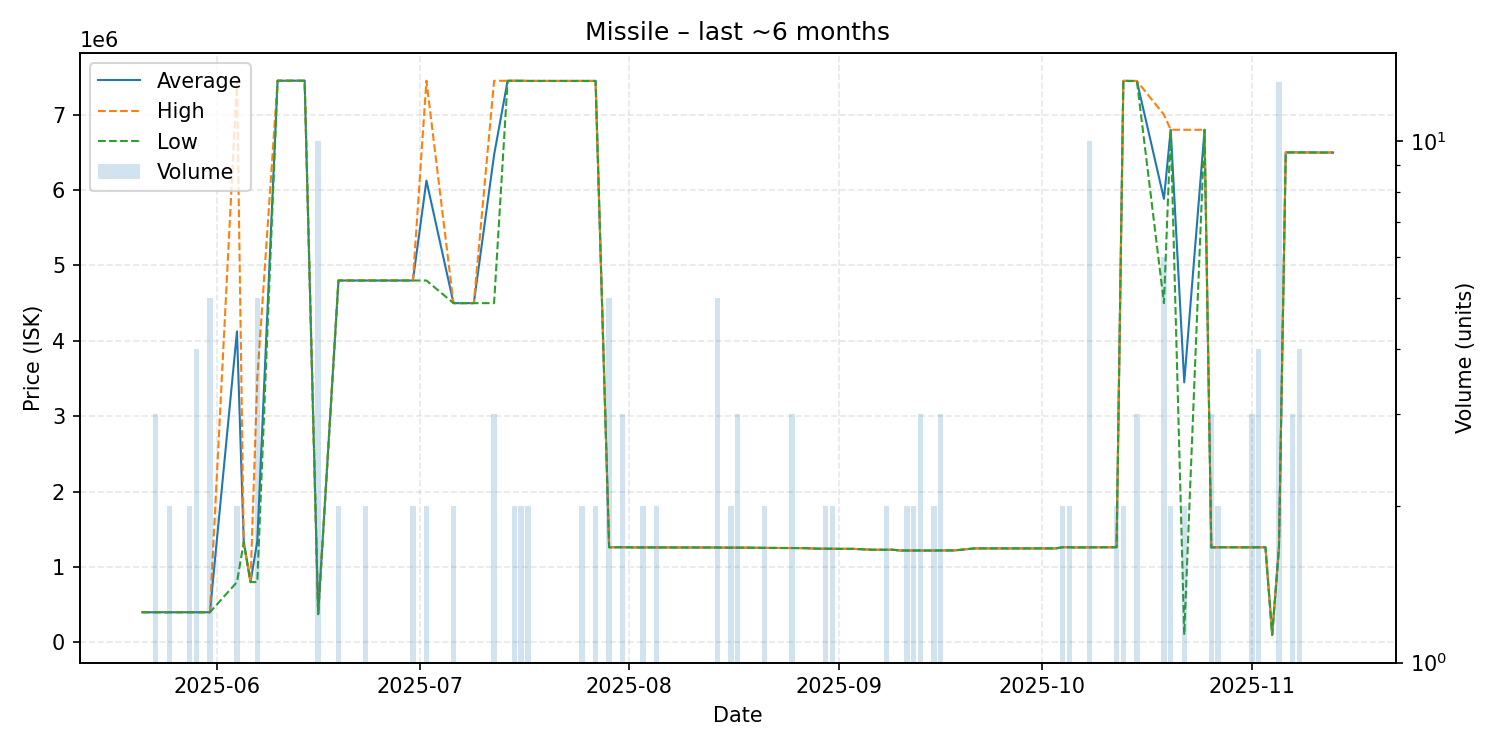

The table this chart was drawn from, first rows:
date, average, highest, lowest, order_count, volume
2025-05-21, 400000, 400000, 400000, 1, 1
2025-05-22, 400000, 400000, 400000, 1, 1
2025-05-23, 400000, 400000, 400000, 3, 3
2025-05-24, 400000, 400000, 400000, 1, 1
2025-05-25, 400000, 400000, 400000, 2, 2
2025-05-27, 400000, 400000, 400000, 1, 1
2025-05-28, 400000, 400000, 400000, 2, 2
2025-05-29, 400000, 400000, 400000, 4, 4
2025-05-30, 400000, 400000, 400000, 1, 1
2025-05-31, 400000, 400000, 400000, 2, 5
2025-06-04, 4125050, 7450000, 800100, 2, 2
2025-06-05, 1332000, 1332000, 1332000, 1, 1
2025-06-06, 800100, 800100, 800100, 1, 1
2025-06-07, 1340080, 3500000, 800100, 2, 5
2025-06-10, 7450000, 7450000, 7450000, 1, 1
2025-06-11, 7450000, 7450000, 7450000, 1, 1
2025-06-13, 7450000, 7450000, 7450000, 1, 1
2025-06-14, 7450000, 7450000, 7450000, 1, 1
2025-06-16, 375000, 375000, 375000, 1, 10
2025-06-19, 4800000, 4800000, 4800000, 2, 2
2025-06-21, 4800000, 4800000, 4800000, 1, 1
2025-06-22, 4800000, 4800000, 4800000, 1, 1
2025-06-23, 4800000, 4800000, 4800000, 2, 2
2025-06-28, 4800000, 4800000, 4800000, 1, 1
2025-06-30, 4800000, 4800000, 4800000, 2, 2
2025-07-02, 6125000, 7450000, 4800000, 2, 2
2025-07-06, 4500000, 4500000, 4500000, 2, 2
2025-07-07, 4500000, 4500000, 4500000, 1, 1
2025-07-09, 4500000, 4500000, 4500000, 1, 1
2025-07-12, 6466000, 7449000, 4500000, 3, 3
2025-07-14, 7449000, 7449000, 7449000, 1, 1
2025-07-15, 7449000, 7449000, 7449000, 2, 2
2025-07-16, 7449000, 7449000, 7449000, 2, 2
2025-07-17, 7447000, 7447000, 7447000, 2, 2
2025-07-19, 7447000, 7447000, 7447000, 1, 1
2025-07-25, 7447000, 7447000, 7447000, 2, 2
2025-07-27, 7447000, 7447000, 7447000, 2, 2
2025-07-29, 1262000, 1262000, 1262000, 1, 5
2025-07-31, 1262000, 1262000, 1262000, 1, 3
2025-08-02, 1260000, 1260000, 1260000, 1, 1
2025-08-03, 1260000, 1260000, 1260000, 1, 2
2025-08-05, 1260000, 1260000, 1260000, 2, 2
2025-08-08, 1259000, 1259000, 1259000, 1, 1
2025-08-14, 1259000, 1259000, 1259000, 1, 5
2025-08-15, 1257000, 1257000, 1257000, 1, 1
2025-08-16, 1257000, 1257000, 1257000, 2, 2
2025-08-17, 1257000, 1257000, 1257000, 3, 3
2025-08-18, 1257000, 1257000, 1257000, 1, 1
2025-08-21, 1254000, 1254000, 1254000, 1, 2
2025-08-24, 1252000, 1252000, 1252000, 1, 1
2025-08-25, 1252000, 1252000, 1252000, 3, 3
2025-08-27, 1250000, 1250000, 1250000, 1, 1
2025-08-29, 1243000, 1243000, 1243000, 1, 1
2025-08-30, 1243000, 1243000, 1243000, 2, 2
2025-08-31, 1242000, 1242000, 1242000, 2, 2
2025-09-01, 1241000, 1241000, 1241000, 1, 1
2025-09-02, 1241000, 1241000, 1241000, 1, 1
2025-09-03, 1241000, 1241000, 1241000, 1, 1
2025-09-06, 1229000, 1229000, 1229000, 1, 1
2025-09-08, 1229000, 1229000, 1229000, 2, 2
... 42 more rows
